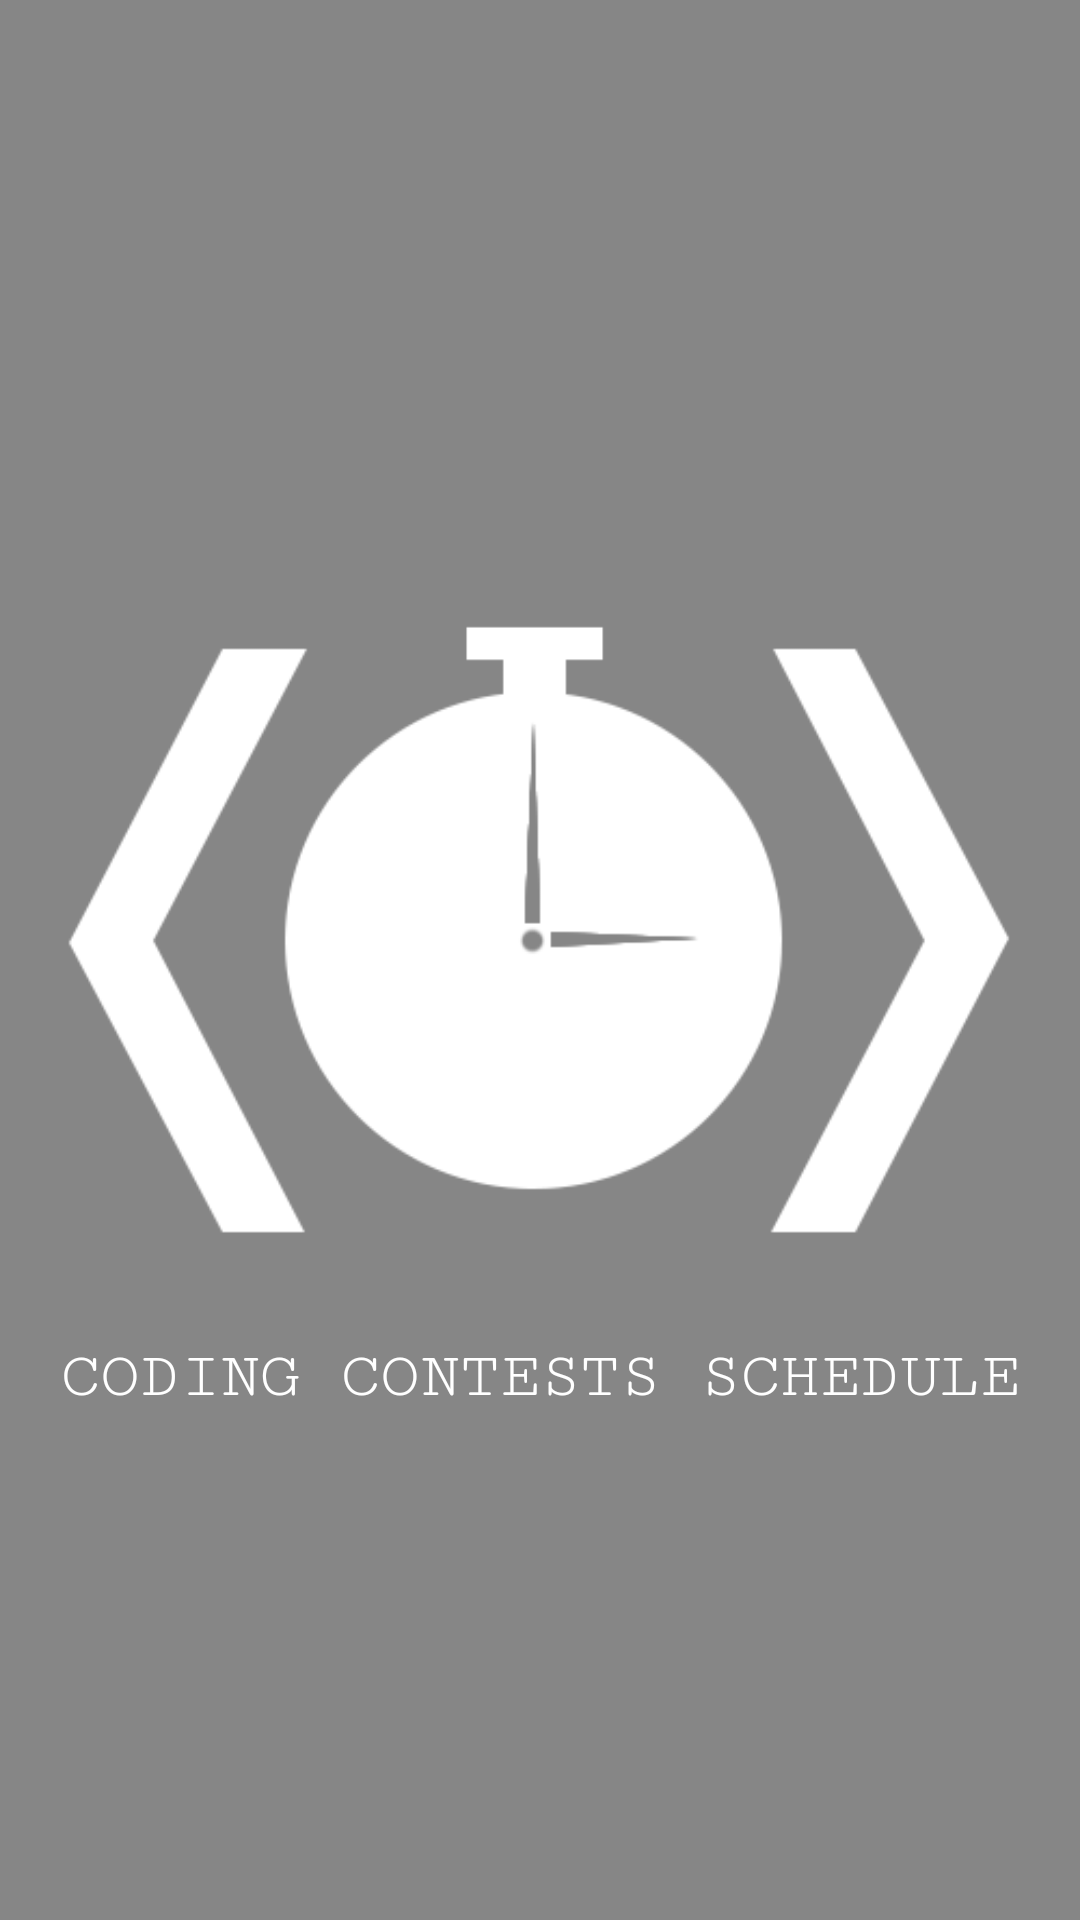

Layout XML and referenced resources for this Android screen:
<!-- AndroidManifest.xml: application theme AppTheme -->
<!-- res/layout/activity_splash_screen.xml -->
<?xml version="1.0" encoding="utf-8"?>
<RelativeLayout xmlns:android="http://schemas.android.com/apk/res/android"
    xmlns:app="http://schemas.android.com/apk/res-auto"
    xmlns:tools="http://schemas.android.com/tools"
    android:layout_width="match_parent"
    android:layout_height="match_parent"
    android:background="@color/primary_material_dark_1"
    tools:context="com.alphabetastudios.codeule.SplashScreen">

    <ImageView
        android:id="@+id/ssLogo"
        android:layout_centerHorizontal="true"
        android:layout_centerVertical="true"
        android:layout_width="wrap_content"
        android:layout_height="wrap_content"
        android:src="@drawable/abhilogo"
        />

    <TextView
        android:layout_width="wrap_content"
        android:layout_height="wrap_content"
        android:text="CODING CONTESTS SCHEDULE"
        android:textColor="#ffffff"
        android:fontFamily="serif-monospace"
        android:textSize="22sp"
        android:layout_marginBottom="99dp"
        android:layout_alignBottom="@+id/ssLogo"
        android:layout_centerHorizontal="true" />

</RelativeLayout>
<!-- resources referenced by this layout -->
<resources>
  <color name="primary_material_dark_1">#868686</color>
  <!-- drawable abhilogo: png bitmap (drawable, 31984 bytes) -->
  <style name="AppTheme" parent="CCCLSTHeme">
          
          <item name="colorPrimary">#FFA6A6A6</item>
          <item name="colorPrimaryDark">#FFE5E7E9</item>
          <item name="colorAccent">#FFFFCF40</item>
      </style>
  <style name="CCCLSTHeme" parent="Theme.AppCompat.NoActionBar">
          <item name="colorPrimary">@color/colorSilver</item>
          <item name="colorPrimaryDark">@color/primary_material_dark_1</item>
          <item name="android:colorBackground">@color/background_material_dark</item>
      </style>
  <color name="colorSilver">#c8c8c8</color>
  <color name="background_material_dark">#747474</color>
</resources>
